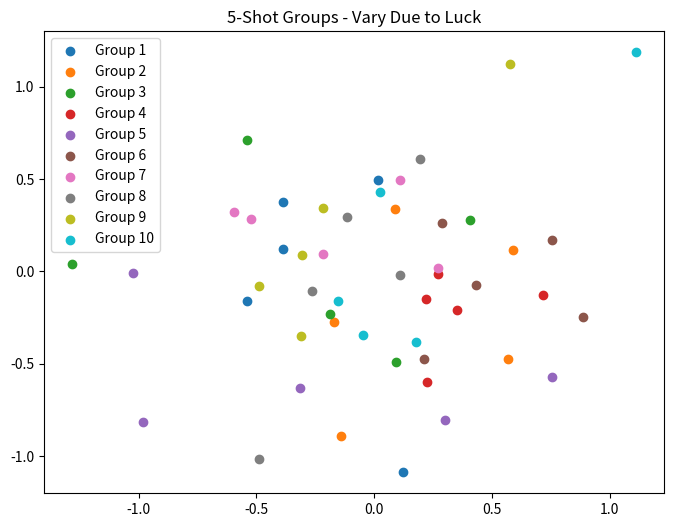
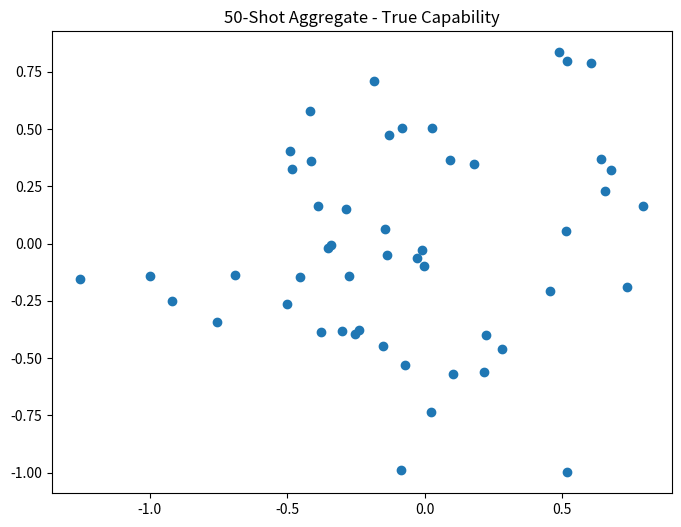

The matplotlib source for these figures, in order:
# Simulate groups
import numpy as np
import matplotlib.pyplot as plt

# 5-shot groups
groups = [np.random.normal([0, 0], 0.5, (5, 2)) for _ in range(10)]

plt.figure(figsize=(8, 6))
for i, group in enumerate(groups):
    plt.scatter(group[:,0], group[:,1], label=f'Group {i+1}')
plt.legend()
plt.title('5-Shot Groups - Vary Due to Luck')
plt.show()

# Aggregate 50 shots
aggregate = np.random.normal([0, 0], 0.5, (50, 2))
plt.figure(figsize=(8, 6))
plt.scatter(aggregate[:,0], aggregate[:,1])
plt.title('50-Shot Aggregate - True Capability')
plt.show()
